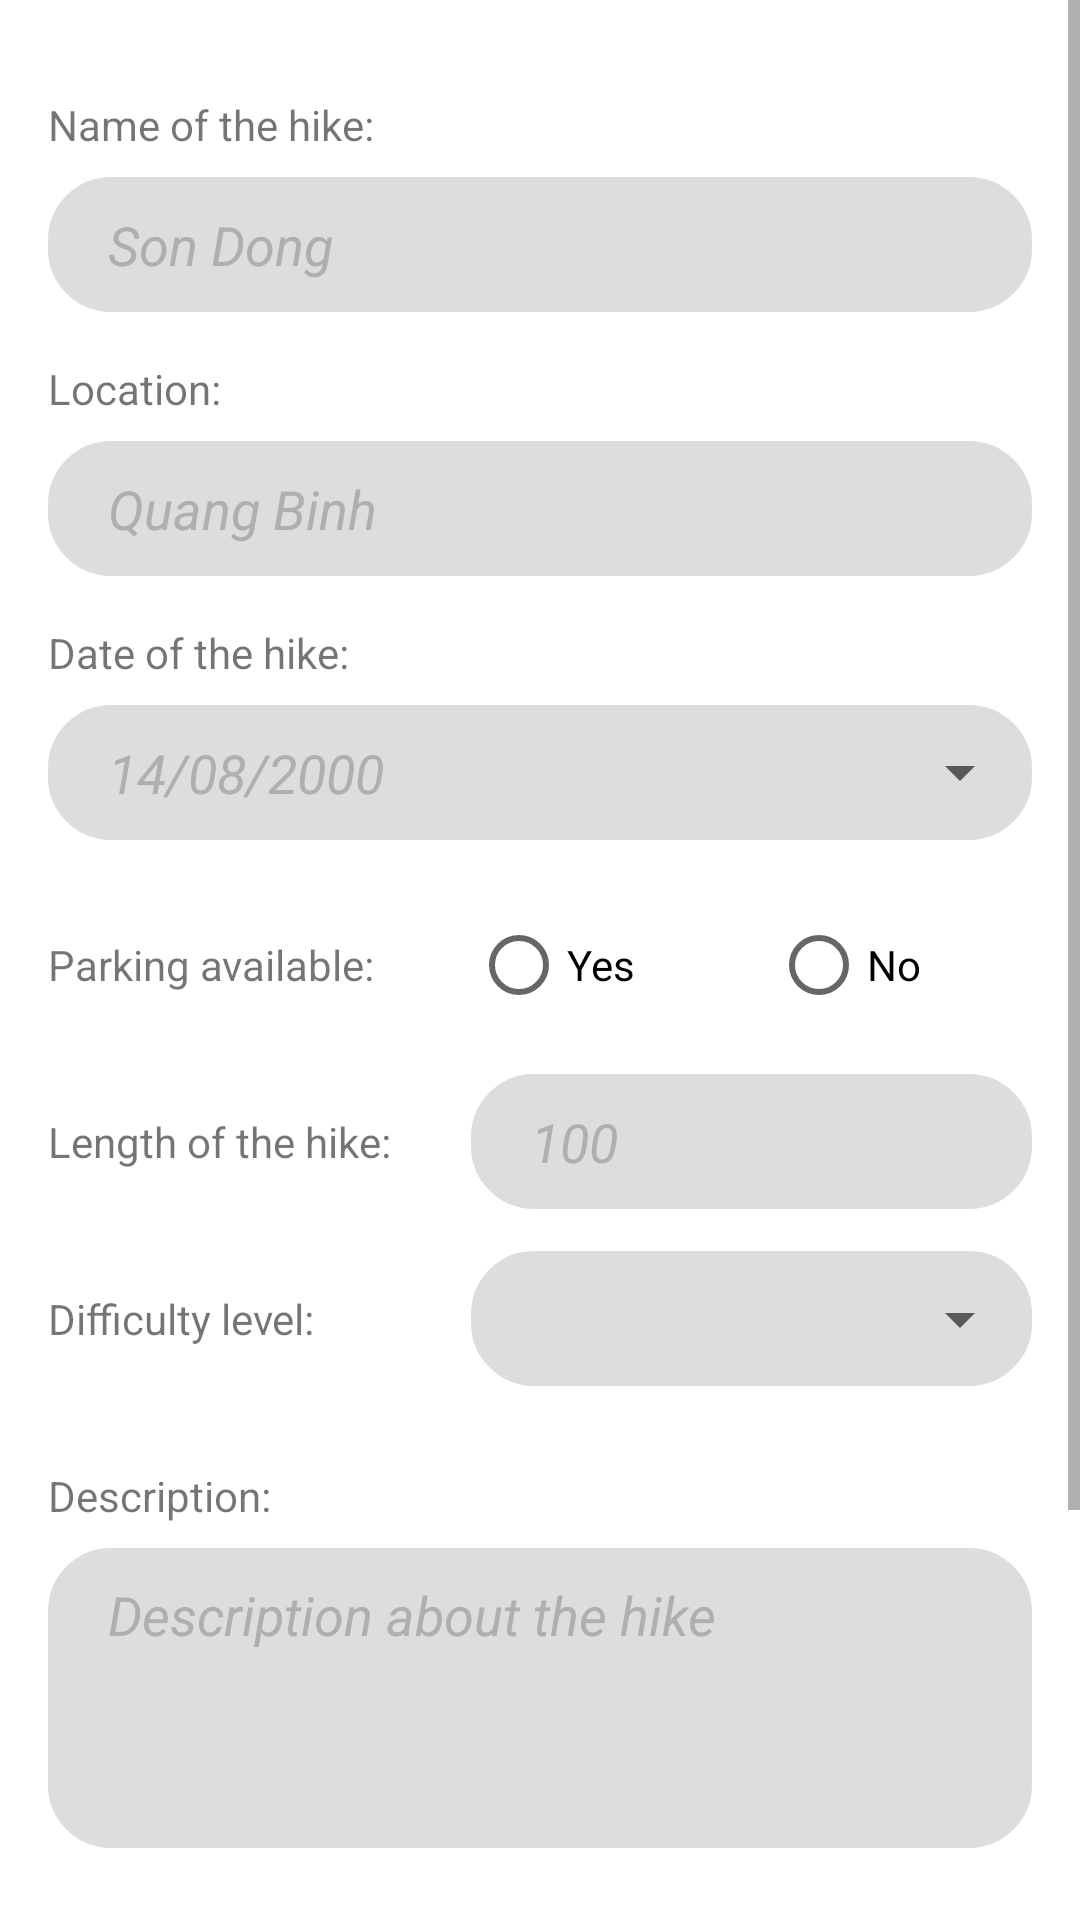

Layout XML and referenced resources for this Android screen:
<!-- AndroidManifest.xml: application theme Theme.HikeApplication -->
<!-- res/layout/activity_edit_hike.xml -->
<?xml version="1.0" encoding="utf-8"?>
<ScrollView xmlns:android="http://schemas.android.com/apk/res/android"
    xmlns:app="http://schemas.android.com/apk/res-auto"
    xmlns:tools="http://schemas.android.com/tools"
    android:layout_width="match_parent"
    android:layout_height="match_parent"
    tools:context=".Fragment.AddHikeFragment">

    <androidx.constraintlayout.widget.ConstraintLayout
        android:layout_width="match_parent"
        android:layout_height="match_parent">

        

        <TextView
            android:id="@+id/textView3"
            android:layout_width="wrap_content"
            android:layout_height="19dp"
            android:layout_marginStart="16dp"
            android:layout_marginTop="32dp"
            android:text="@string/lable_1"
            app:layout_constraintStart_toStartOf="parent"
            app:layout_constraintTop_toTopOf="parent" />

        <EditText
            android:id="@+id/name"
            android:layout_width="0dp"
            android:layout_height="45dp"
            android:layout_marginTop="8dp"
            android:layout_marginEnd="16dp"
            android:background="@drawable/border_input"
            android:ems="10"
            android:hint="Son Dong"
            android:inputType="text"
            android:keyboardNavigationCluster="true"
            android:paddingLeft="20dp"
            android:paddingRight="20dp"
            android:textColorHint="#AFAFAF"
            android:textStyle="italic"
            app:layout_constraintEnd_toEndOf="parent"
            app:layout_constraintStart_toStartOf="@+id/textView3"
            app:layout_constraintTop_toBottomOf="@+id/textView3" />

        <TextView
            android:id="@+id/textView4"
            android:layout_width="wrap_content"
            android:layout_height="wrap_content"
            android:layout_marginTop="16dp"
            android:text="@string/lable_2"
            app:layout_constraintStart_toStartOf="@+id/name"
            app:layout_constraintTop_toBottomOf="@+id/name" />

        <EditText
            android:id="@+id/location"
            android:layout_width="0dp"
            android:layout_height="45dp"
            android:layout_marginTop="8dp"
            android:background="@drawable/border_input"
            android:ems="10"
            android:hint="Quang Binh"
            android:inputType="text"
            android:keyboardNavigationCluster="true"
            android:paddingLeft="20dp"
            android:paddingRight="20dp"
            android:textColorHint="#AFAFAF"
            android:textStyle="italic"
            app:layout_constraintEnd_toEndOf="@+id/name"
            app:layout_constraintStart_toStartOf="@+id/textView4"
            app:layout_constraintTop_toBottomOf="@+id/textView4" />

        <TextView
            android:id="@+id/textView5"
            android:layout_width="wrap_content"
            android:layout_height="wrap_content"
            android:layout_marginTop="16dp"
            android:text="@string/lable_3"
            app:layout_constraintStart_toStartOf="@+id/location"
            app:layout_constraintTop_toBottomOf="@+id/location" />

        <EditText
            android:id="@+id/date"
            android:layout_width="0dp"
            android:layout_height="45dp"
            android:background="@drawable/border_input"
            android:ems="10"
            android:hint="14/08/2000"
            android:inputType="text"
            android:keyboardNavigationCluster="false"
            android:focusable="false"
            android:focusedByDefault="false"
            android:focusableInTouchMode="false"
            android:paddingLeft="20dp"
            android:paddingRight="20dp"
            android:textColorHint="#AFAFAF"
            android:textStyle="italic"
            app:layout_constraintEnd_toEndOf="@+id/name"
            app:layout_constraintStart_toStartOf="@+id/textView4"
            app:layout_constraintTop_toTopOf="@+id/dateButton" />
        <Button
            android:id="@+id/dateButton"
            android:layout_width="0dp"
            android:layout_height="45dp"
            android:layout_marginTop="8dp"
            style="?android:spinnerStyle"
            android:onClick="onOpenDatePicker"
            android:keyboardNavigationCluster="true"
            android:paddingLeft="20dp"
            android:paddingRight="20dp"
            app:layout_constraintEnd_toEndOf="@+id/location"
            app:layout_constraintStart_toStartOf="@+id/textView4"
            app:layout_constraintTop_toBottomOf="@+id/textView5" />

        <TextView
            android:id="@+id/textView6"
            android:layout_width="wrap_content"
            android:layout_height="wrap_content"
            android:layout_marginTop="32dp"
            android:text="@string/lable_4"
            app:layout_constraintStart_toStartOf="@+id/date"
            app:layout_constraintTop_toBottomOf="@+id/date" />

        <RadioGroup
            android:id="@+id/radioGroup"
            android:layout_width="0dp"
            android:layout_height="wrap_content"
            android:layout_marginStart="32dp"
            android:keyboardNavigationCluster="true"
            android:orientation="horizontal"
            app:layout_constraintBottom_toBottomOf="@+id/textView6"
            app:layout_constraintEnd_toEndOf="@+id/date"
            app:layout_constraintHorizontal_bias="0.0"
            app:layout_constraintStart_toEndOf="@+id/textView6"
            app:layout_constraintTop_toTopOf="@+id/textView6">

            <RadioButton
                android:id="@+id/radioButton_yes"
                android:layout_width="100dp"
                android:layout_height="wrap_content"
                android:text="Yes" />

            <RadioButton
                android:id="@+id/radioButton_no"
                android:layout_width="100dp"
                android:layout_height="wrap_content"
                android:text="No" />
        </RadioGroup>

        <TextView
            android:id="@+id/textView7"
            android:layout_width="wrap_content"
            android:layout_height="wrap_content"
            android:layout_marginTop="40dp"
            android:text="@string/lable_5"
            app:layout_constraintStart_toStartOf="@+id/textView6"
            app:layout_constraintTop_toBottomOf="@+id/textView6" />

        <EditText
            android:id="@+id/length"
            android:layout_width="0dp"
            android:layout_height="45dp"
            android:background="@drawable/border_input"
            android:ems="10"
            android:hint="100"
            android:inputType="text"
            android:keyboardNavigationCluster="true"
            android:paddingLeft="20dp"
            android:paddingRight="20dp"
            android:textColorHint="#AFAFAF"
            android:textStyle="italic"
            app:layout_constraintBottom_toBottomOf="@+id/textView7"
            app:layout_constraintEnd_toEndOf="@+id/date"
            app:layout_constraintHorizontal_bias="0.0"
            app:layout_constraintStart_toStartOf="@+id/radioGroup"
            app:layout_constraintTop_toTopOf="@+id/textView7" />

        <TextView
            android:id="@+id/textView8"
            android:layout_width="wrap_content"
            android:layout_height="wrap_content"
            android:layout_marginTop="40dp"
            android:text="@string/lable_6"
            app:layout_constraintStart_toStartOf="@+id/textView7"
            app:layout_constraintTop_toBottomOf="@+id/textView7" />

        <EditText
            android:id="@+id/level"
            android:layout_width="0dp"
            android:layout_height="45dp"
            android:background="@drawable/border_input"
            android:ems="10"
            android:inputType="text"
            android:keyboardNavigationCluster="false"
            android:focusable="false"
            android:focusedByDefault="false"
            android:focusableInTouchMode="false"
            android:paddingLeft="20dp"
            android:paddingRight="20dp"
            android:textColorHint="#AFAFAF"
            android:textStyle="italic"
            app:layout_constraintBottom_toBottomOf="@+id/textView8"
            app:layout_constraintEnd_toEndOf="@+id/length"
            app:layout_constraintStart_toStartOf="@+id/length"
            app:layout_constraintTop_toTopOf="@+id/textView8" />

        <Spinner
            android:id="@+id/levelSpinner"
            android:layout_width="0dp"
            android:layout_height="40dp"
            android:paddingLeft="10dp"
            android:paddingRight="20dp"
            android:keyboardNavigationCluster="true"
            app:layout_constraintBottom_toBottomOf="@+id/level"
            app:layout_constraintEnd_toEndOf="@+id/level"
            app:layout_constraintStart_toStartOf="@+id/level"
            app:layout_constraintTop_toTopOf="@+id/level" />

        <TextView
            android:id="@+id/textView9"
            android:layout_width="wrap_content"
            android:layout_height="wrap_content"
            android:layout_marginTop="40dp"
            android:text="@string/lable_7"
            app:layout_constraintStart_toStartOf="@+id/textView8"
            app:layout_constraintTop_toBottomOf="@+id/textView8" />


        <EditText
            android:id="@+id/description"
            android:layout_width="0dp"
            android:layout_height="100dp"
            android:layout_marginTop="8dp"
            android:background="@drawable/border_input"
            android:ems="10"
            android:hint="Description about the hike"
            android:inputType="textMultiLine"
            android:gravity="top|left"
            android:lines="20"
            android:minLines="5"
            android:scrollHorizontally="false"
            android:scrollbars="vertical"
            android:keyboardNavigationCluster="true"
            android:paddingLeft="20dp"
            android:paddingRight="20dp"
            android:textColorHint="#AFAFAF"
            android:textStyle="italic"
            app:layout_constraintEnd_toEndOf="@+id/date"
            app:layout_constraintHorizontal_bias="0.0"
            app:layout_constraintStart_toStartOf="@+id/textView9"
            app:layout_constraintTop_toBottomOf="@+id/textView9" />

        <Button
            android:id="@+id/save_btn"
            android:layout_width="0dp"
            android:layout_height="50dp"
            android:layout_marginTop="8dp"
            android:layout_marginBottom="24dp"
            android:text="@string/save_button"
            app:layout_constraintBottom_toBottomOf="parent"
            app:layout_constraintEnd_toEndOf="@+id/description"
            app:layout_constraintHorizontal_bias="1.0"
            app:layout_constraintStart_toStartOf="@+id/description"
            app:layout_constraintTop_toBottomOf="@+id/description" />
        <Button
            android:id="@+id/observation_btn"
            android:layout_width="0dp"
            android:layout_height="50dp"
            android:layout_marginTop="8dp"
            android:layout_marginBottom="24dp"
            android:text="@string/open_observation"
            app:layout_constraintBottom_toBottomOf="parent"
            app:layout_constraintEnd_toEndOf="@+id/description"
            app:layout_constraintHorizontal_bias="1.0"
            app:layout_constraintStart_toStartOf="@+id/description"
            app:layout_constraintTop_toBottomOf="@+id/save_btn" />



    </androidx.constraintlayout.widget.ConstraintLayout>
</ScrollView>
<!-- resources referenced by this layout -->
<resources>
  <!-- drawable border_input (drawable) -->
  <?xml version="1.0" encoding="utf-8"?>
  <shape xmlns:android="http://schemas.android.com/apk/res/android">
      
      <solid android:color="@color/grey">
  
      </solid>
  
      <stroke android:width="2dp"
          android:color="@color/grey">
  
      </stroke>
  
      <padding
          android:bottom="10dp"
          android:top="10dp"
          android:left="10dp"
          android:right="10dp" />
  
  
      <corners android:radius="20dp">
  
      </corners>
  
  
  </shape>
  <string name="lable_1">Name of the hike:</string>
  <string name="lable_2">Location:</string>
  <string name="lable_3">Date of the hike:</string>
  <string name="lable_4">Parking available:</string>
  <string name="lable_5">Length of the hike:</string>
  <string name="lable_6">Difficulty level:</string>
  <string name="lable_7">Description:</string>
  <string name="open_observation">Open Observation</string>
  <string name="save_button">Save edit</string>
  <style name="Theme.HikeApplication" parent="Theme.MaterialComponents.DayNight.DarkActionBar">
          
          <item name="colorPrimary">@color/purple_500</item>
          <item name="colorPrimaryVariant">@color/purple_700</item>
          <item name="colorOnPrimary">@color/white</item>
          
          <item name="colorSecondary">@color/teal_200</item>
          <item name="colorSecondaryVariant">@color/teal_700</item>
          <item name="colorOnSecondary">@color/black</item>
          
          <item name="android:statusBarColor">?attr/colorPrimaryVariant</item>
          
      </style>
  <color name="grey">#FFDDDDDD</color>
  <color name="purple_500">#FF6200EE</color>
  <color name="purple_700">#FF3700B3</color>
  <color name="white">#FFFFFFFF</color>
  <color name="teal_200">#FF03DAC5</color>
  <color name="teal_700">#FF018786</color>
  <color name="black">#FF000000</color>
</resources>
